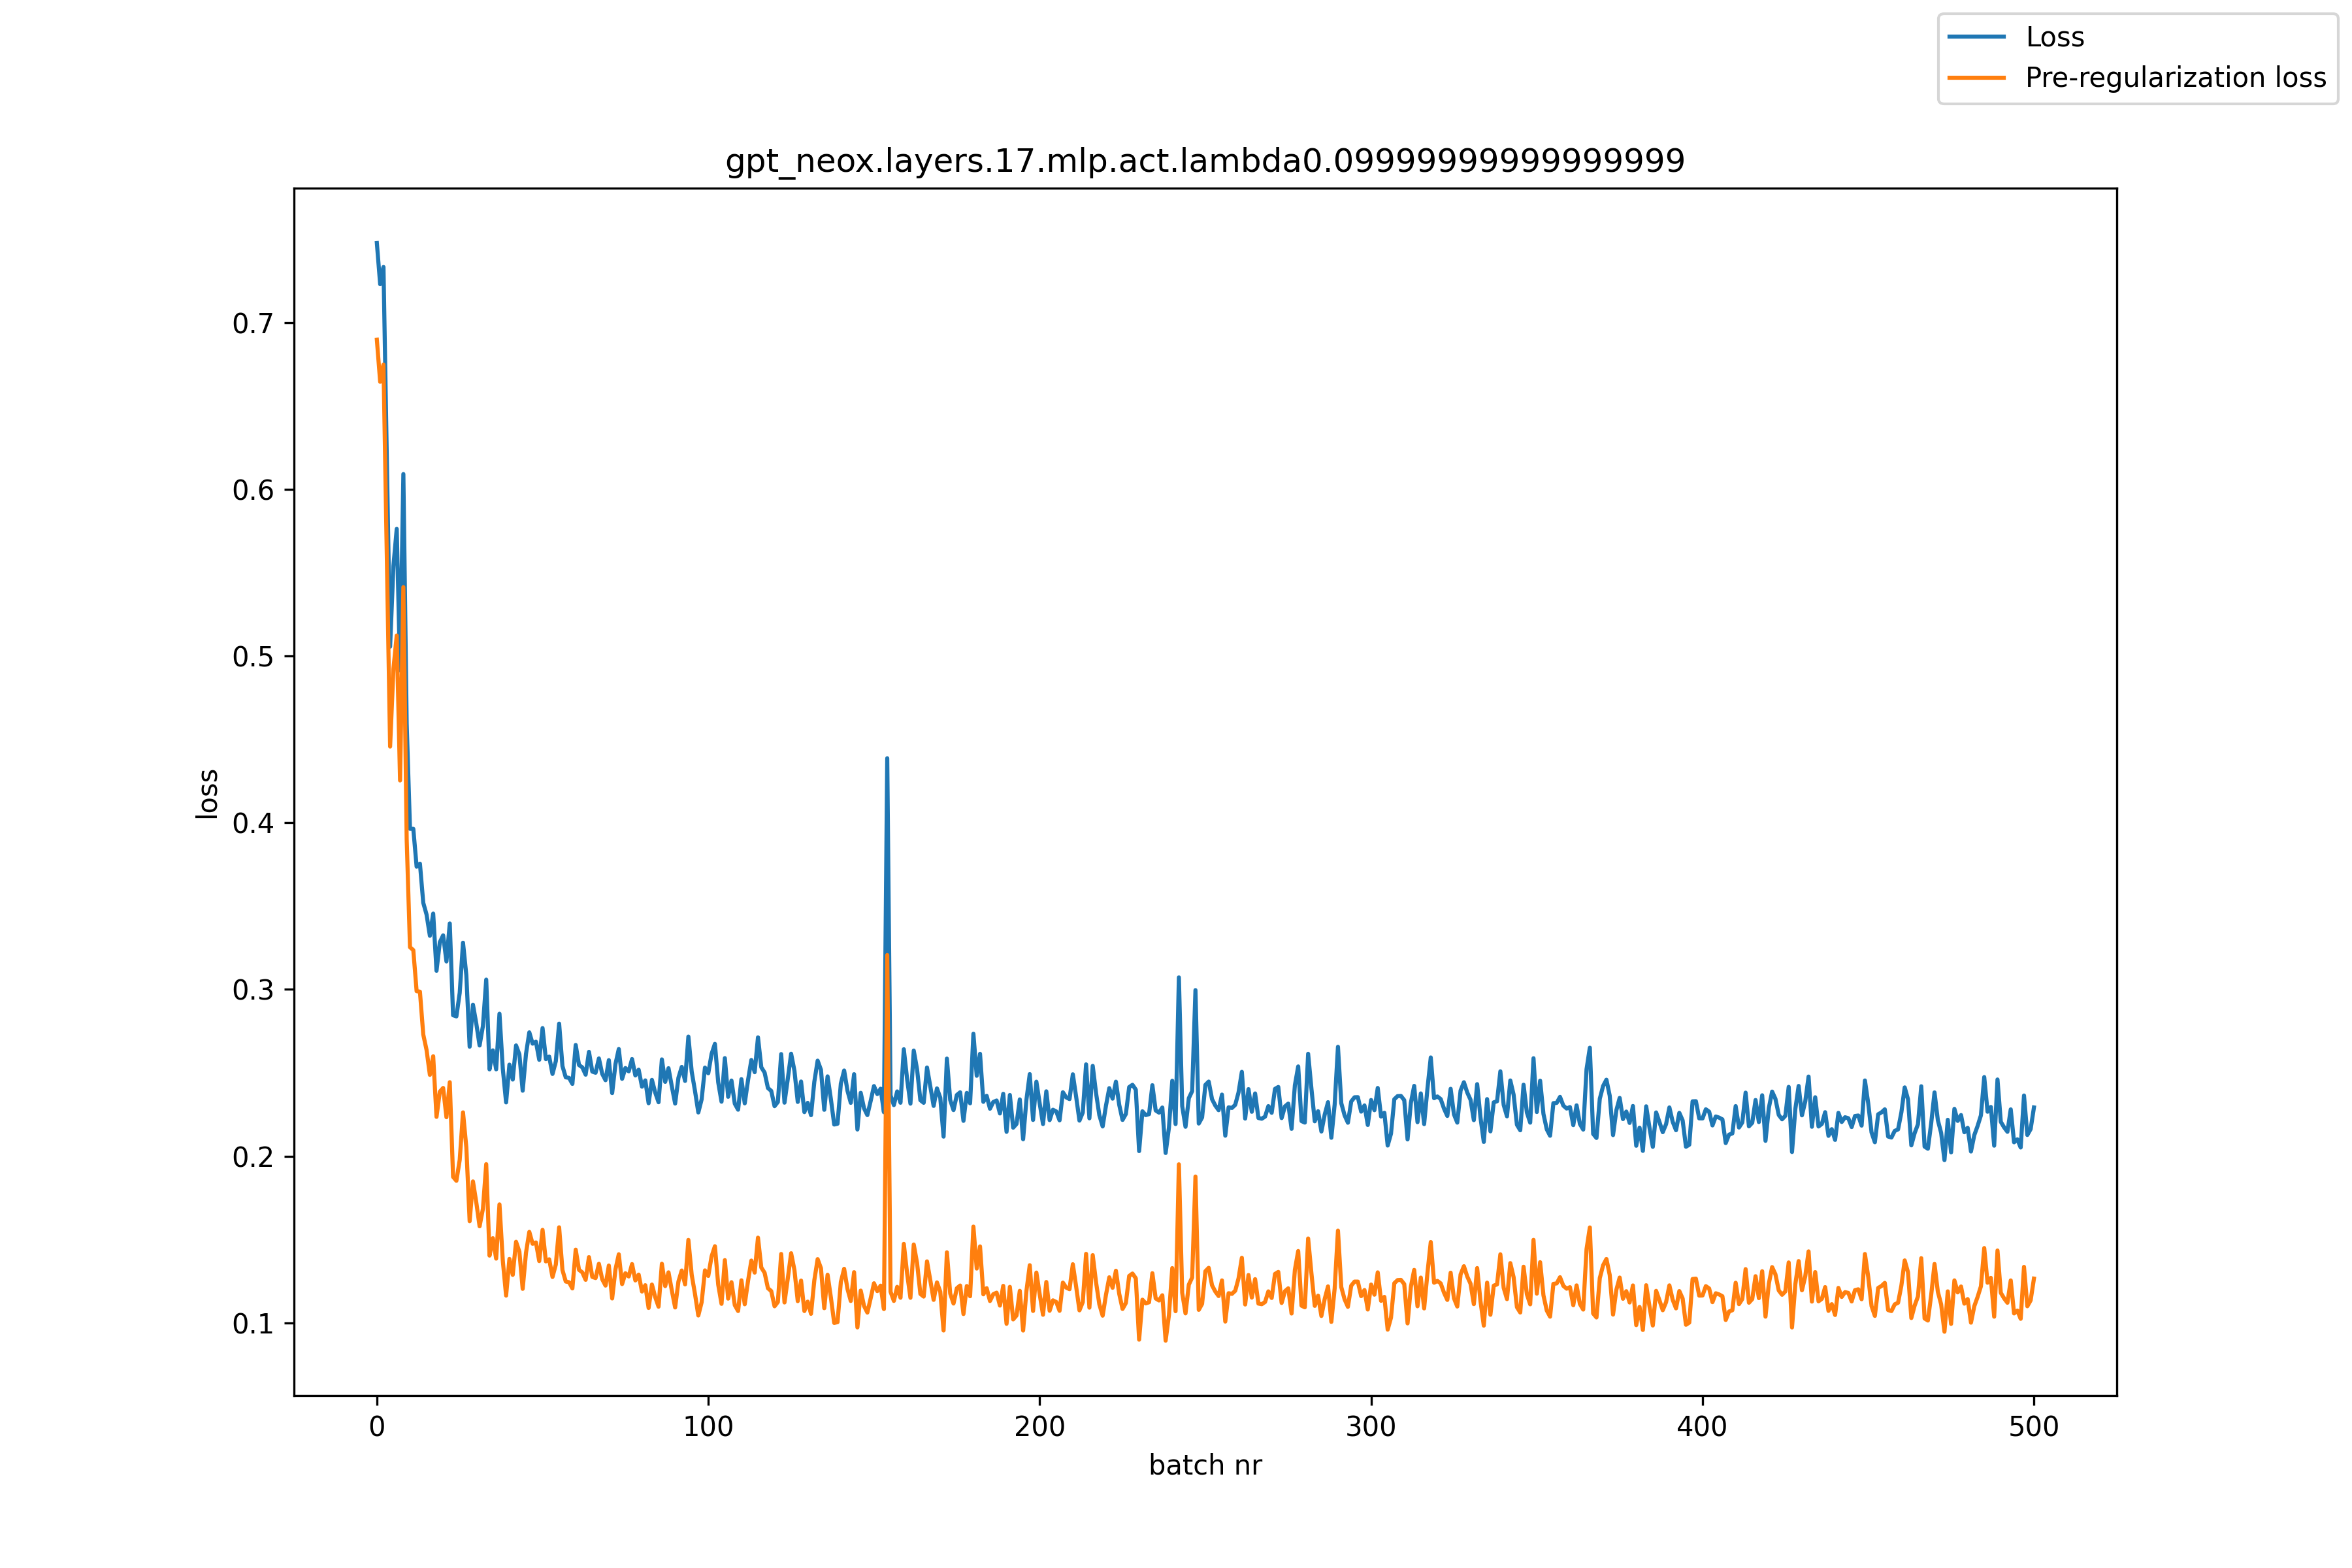

Values plotted in this chart, from the file beside it:
, loss, pre_reg_loss
0, 0.7476, 0.6897
1, 0.723, 0.6644
2, 0.7333, 0.6747
3, 0.6186, 0.5598
4, 0.5056, 0.4457
5, 0.5541, 0.4923
6, 0.5762, 0.5123
7, 0.4913, 0.4253
8, 0.6091, 0.5413
9, 0.4594, 0.39
10, 0.3963, 0.3253
11, 0.3963, 0.3236
12, 0.3736, 0.299
13, 0.3754, 0.2987
14, 0.352, 0.273
15, 0.3449, 0.2637
16, 0.3322, 0.2488
17, 0.3455, 0.2599
18, 0.3112, 0.2236
19, 0.3283, 0.2387
20, 0.3325, 0.2409
21, 0.3168, 0.2234
22, 0.3396, 0.2444
23, 0.2845, 0.1876
24, 0.2838, 0.1853
25, 0.2979, 0.1978
26, 0.328, 0.2263
27, 0.3085, 0.2053
28, 0.2657, 0.161
29, 0.2909, 0.1849
30, 0.2796, 0.1723
31, 0.2664, 0.158
32, 0.278, 0.1684
33, 0.3059, 0.1952
34, 0.2521, 0.1404
35, 0.2635, 0.1508
36, 0.2521, 0.1386
37, 0.2854, 0.1711
38, 0.2525, 0.1374
39, 0.2323, 0.1164
40, 0.2549, 0.1384
41, 0.246, 0.1288
42, 0.2664, 0.1487
43, 0.2611, 0.1428
44, 0.2393, 0.1204
45, 0.2613, 0.142
46, 0.2743, 0.1546
47, 0.2675, 0.1475
48, 0.2686, 0.1483
49, 0.2578, 0.1371
50, 0.2768, 0.1558
51, 0.2582, 0.1369
52, 0.2597, 0.1382
53, 0.2493, 0.1276
54, 0.257, 0.135
55, 0.2795, 0.1574
56, 0.254, 0.1317
57, 0.2473, 0.1249
58, 0.247, 0.1244
59, 0.2434, 0.1207
... 441 more rows
